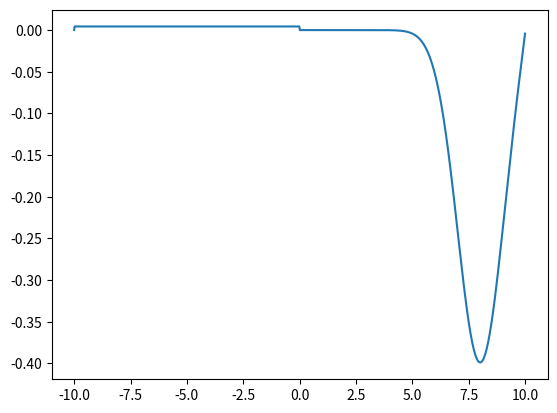

Python code for this plot:
import numpy as np
import matplotlib.pyplot as plt
import math as math

dx=0.02
dt=0.001
u=[0]*1000
u_new=[0]*1000
def fx(x):
    return ((x)**2)/2
uplus,uminus=0,0
y=-10
z=0
x=[0]*1000
pi=3.142
for i in range (-500,0,1):
    x[i]=y
    # print("x",x[i])
    y=y+dx
for i in range (0,500,1):
    x[i]=z
    z=y+dx
    
    
for i in range (-500,0):
    u[i]=((math.exp(-((x[i]-2)**2)/2))/(2*pi)**(0.5))-((math.exp(-((x[i]+2.0)**2)/2))/(2*pi)**(0.5))
    # print(u[i])
   #u[i]=1
for i in range (0,500):
   # u[i]=0 
   u[i]=((math.exp(-((x[i]-2)**2)/2))/(2*pi)**(0.5))-((math.exp(-((x[i]+2.0)**2)/2))/(2*pi)**(0.5))
t=0
while t<20:
    for i in range (-499,500,1):
        s=(u[i]+u[i+1])/2
        if u[i]>u[i+1]:
            if s>0:
                uplus=u[i]
            else:
                uplus=u[i+1]
        else:
            if u[i]<=0:
                uplus=u[i];
            elif (u[i]<0 and 0<u[i+1]):
                uplus=0
            elif u[i+1]>=0:
                uplus=u[i+1]
        if u[i-1]>u[i]:
            s=(u[i-1]+u[i])/2
            if s>0:
                uminus=u[i-1]
            else:
                uminus=u[i]
        else:
            if u[i]<=0:
                uminus=u[i-1];
            elif (u[i]<0 and 0<u[i+1]):
                uminus=0
            elif u[i]>=0:
                uminus=u[i+1]
        u_new[i]=u[i]-((dt/dx)*(fx(uplus)-fx(uminus)))
        t+=dt
    for i in range (-500,500,1):
        u[i]=u_new[i]
x=np.linspace(-10,10,1000)            
plt.plot(x,u)    
            
            
        
            